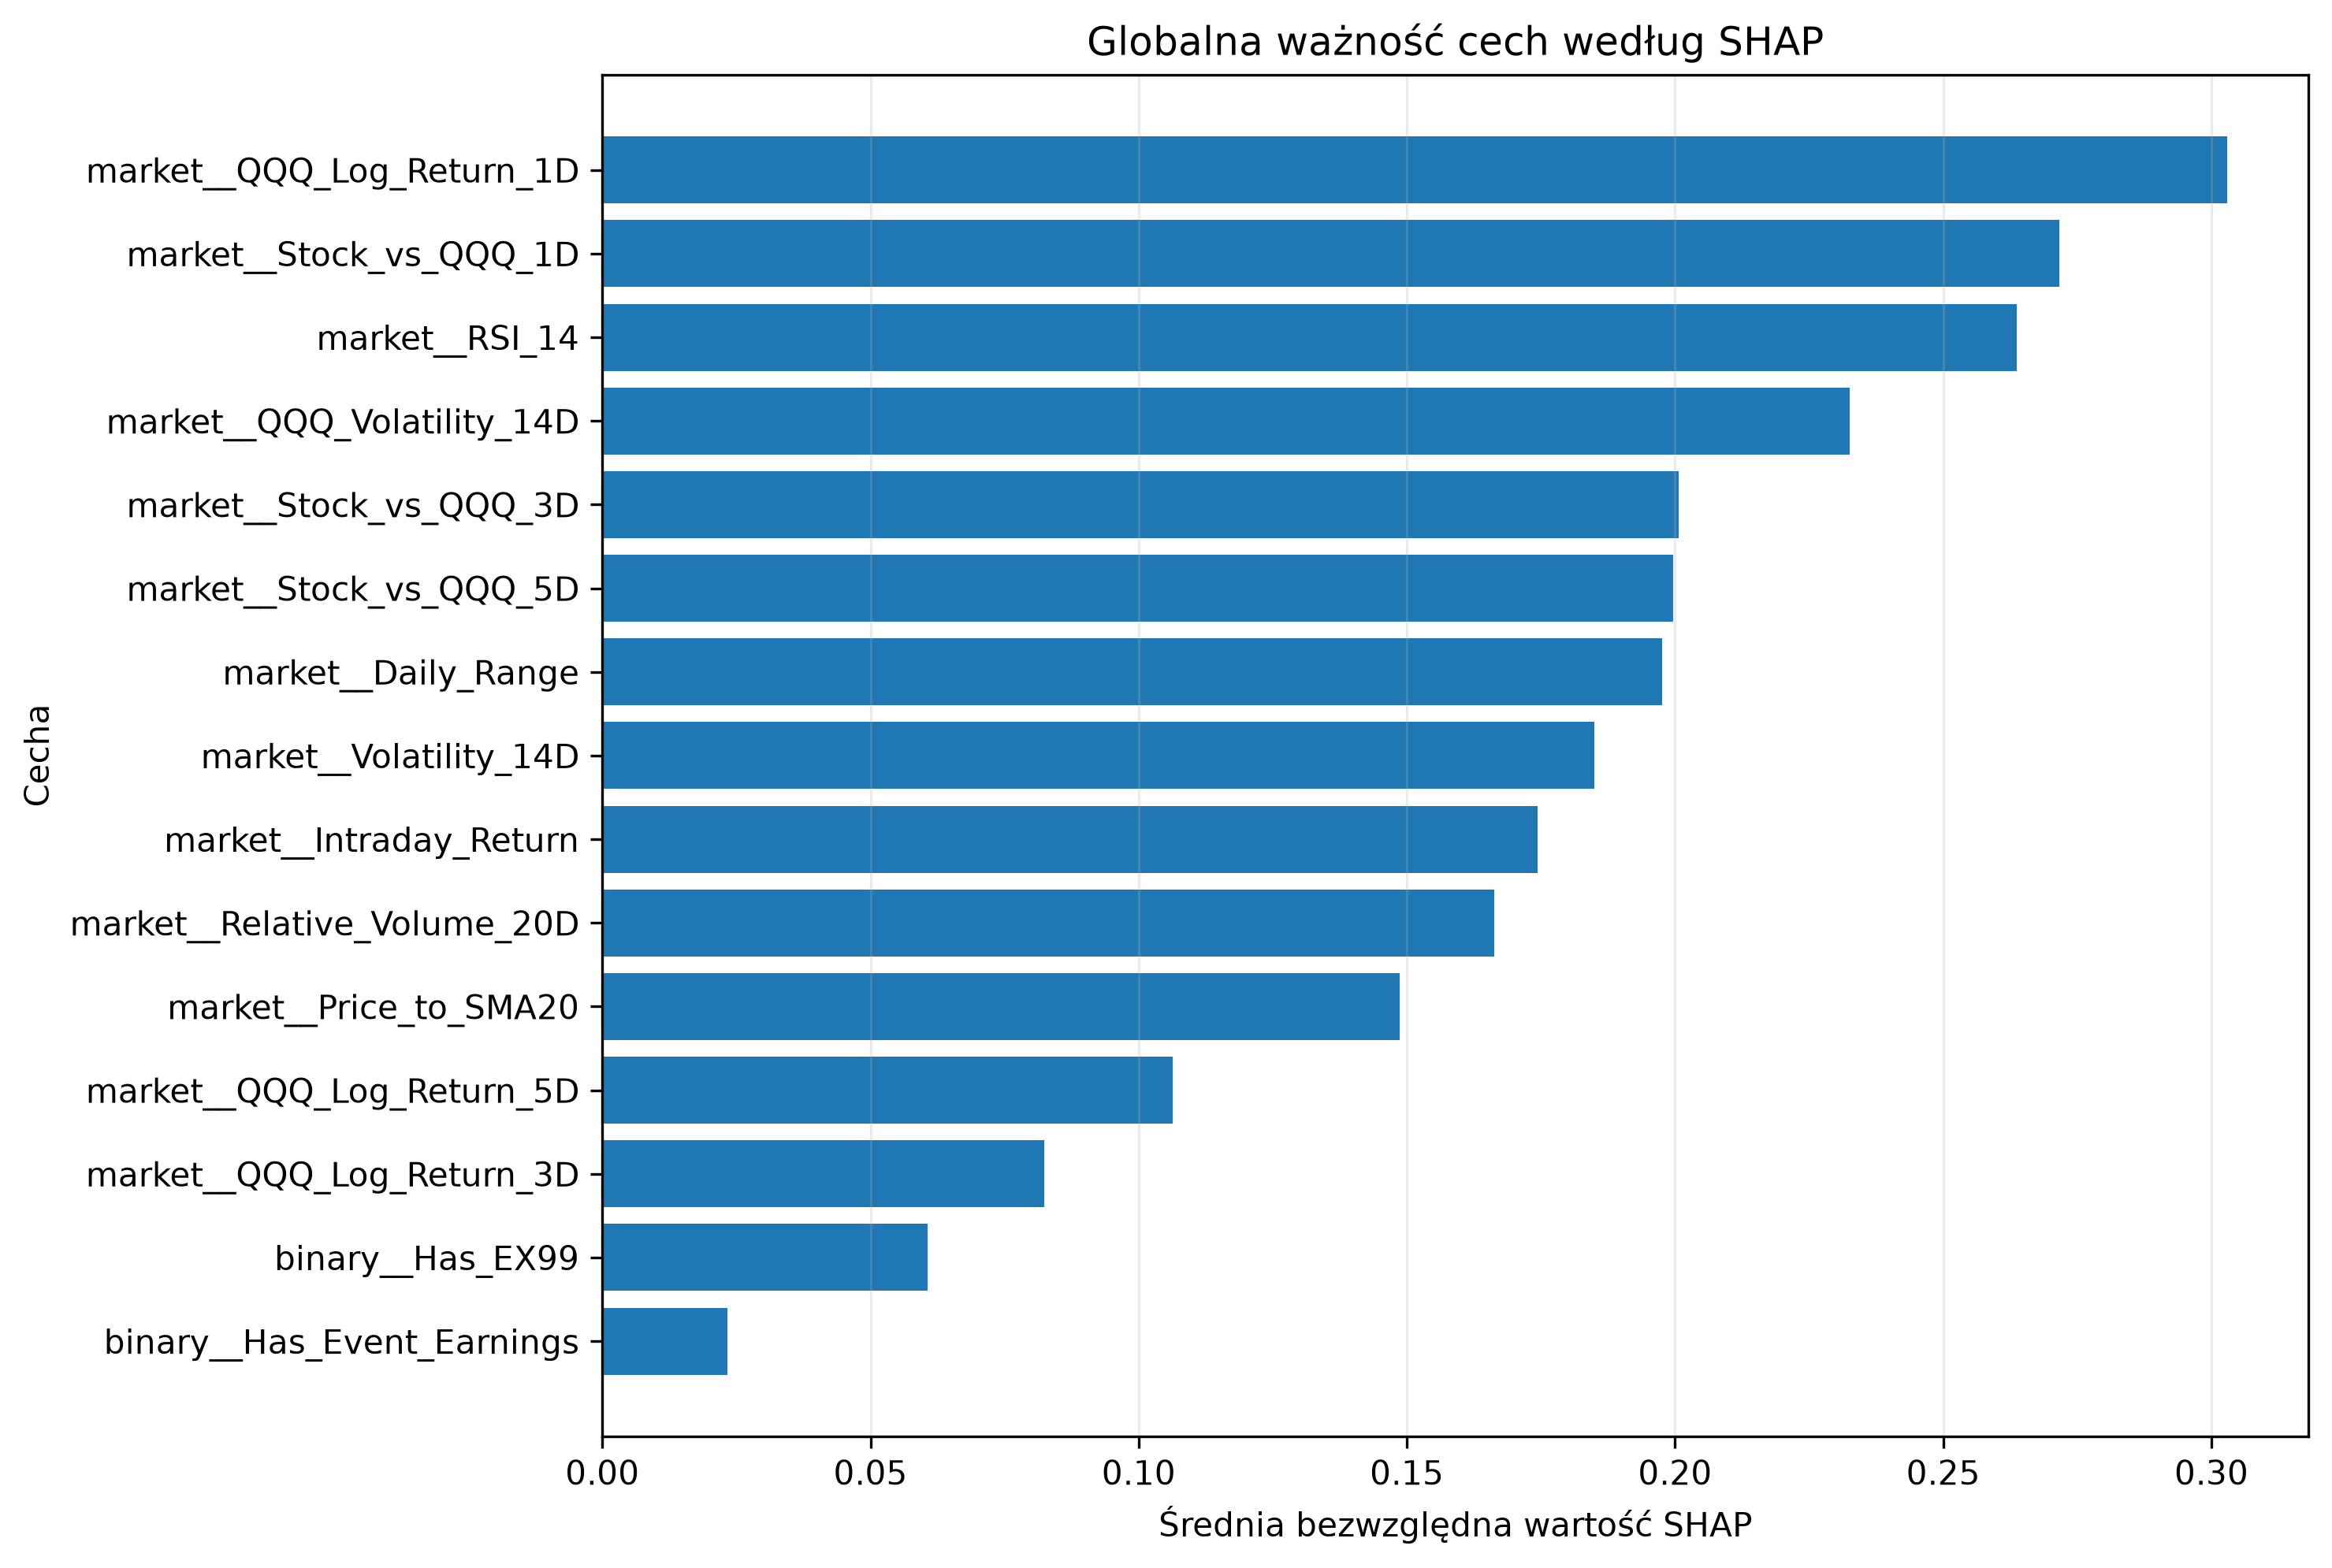

Values plotted in this chart, from the file beside it:
Feature, Mean_Abs_SHAP, Mean_SHAP, Std_SHAP, Positive_Share, Negative_Share, Rank
market__QQQ_Log_Return_1D, 0.3029, -0.06539, 0.3459, 0.3051, 0.6949, 1
market__Stock_vs_QQQ_1D, 0.2717, 1.5890352049116362e-05, 0.3278, 0.661, 0.339, 2
market__RSI_14, 0.2637, -0.001479, 0.2988, 0.3729, 0.6271, 3
market__QQQ_Volatility_14D, 0.2326, -0.2274, 0.1224, 0.05085, 0.9492, 4
market__Stock_vs_QQQ_3D, 0.2007, -0.03639, 0.2272, 0.4322, 0.5678, 5
market__Stock_vs_QQQ_5D, 0.1997, 0.0272, 0.2381, 0.4068, 0.5932, 6
market__Daily_Range, 0.1976, 0.04413, 0.225, 0.7542, 0.2458, 7
market__Volatility_14D, 0.185, -0.005037, 0.2059, 0.4576, 0.5424, 8
market__Intraday_Return, 0.1744, -0.01371, 0.2071, 0.4237, 0.5763, 9
market__Relative_Volume_20D, 0.1662, -0.03918, 0.2087, 0.3644, 0.6356, 10
market__Price_to_SMA20, 0.1486, -0.03403, 0.1629, 0.4153, 0.5847, 11
market__QQQ_Log_Return_5D, 0.1064, -0.004294, 0.135, 0.6017, 0.3983, 12
market__QQQ_Log_Return_3D, 0.08244, 0.03302, 0.09511, 0.5932, 0.4068, 13
binary__Has_EX99, 0.06063, 0.002091, 0.06593, 0.4068, 0.5932, 14
binary__Has_Event_Earnings, 0.02326, -0.004563, 0.02506, 0.4576, 0.5424, 15
binary__Has_Item_8_01, 0.01446, 0.001515, 0.01762, 0.7881, 0.2119, 16
binary__Has_Event_Guidance, 0.01338, 0.001168, 0.01578, 0.6864, 0.3136, 17
binary__Has_Item_2_02, 0.01159, -0.0002087, 0.01377, 0.5169, 0.4831, 18
ticker__Ticker_AVGO, 0.0, 0.0, 0.0, 0.0, 0.0, 19
ticker__Ticker_AMD, 0.0, 0.0, 0.0, 0.0, 0.0, 20
ticker__Ticker_AMZN, 0.0, 0.0, 0.0, 0.0, 0.0, 21
ticker__Ticker_AAPL, 0.0, 0.0, 0.0, 0.0, 0.0, 22
ticker__Ticker_ADBE, 0.0, 0.0, 0.0, 0.0, 0.0, 23
ticker__Ticker_NFLX, 0.0, 0.0, 0.0, 0.0, 0.0, 24
ticker__Ticker_MSFT, 0.0, 0.0, 0.0, 0.0, 0.0, 25
ticker__Ticker_META, 0.0, 0.0, 0.0, 0.0, 0.0, 26
ticker__Ticker_INTC, 0.0, 0.0, 0.0, 0.0, 0.0, 27
ticker__Ticker_GOOGL, 0.0, 0.0, 0.0, 0.0, 0.0, 28
ticker__Ticker_QCOM, 0.0, 0.0, 0.0, 0.0, 0.0, 29
ticker__Ticker_TSLA, 0.0, 0.0, 0.0, 0.0, 0.0, 30
ticker__Ticker_NVDA, 0.0, 0.0, 0.0, 0.0, 0.0, 31
binary__Has_Item_1_01, 0.0, 0.0, 0.0, 0.0, 0.0, 32
binary__Has_Event_Buyback, 0.0, 0.0, 0.0, 0.0, 0.0, 33
binary__Has_Item_2_03, 0.0, 0.0, 0.0, 0.0, 0.0, 34
binary__Has_Item_1_02, 0.0, 0.0, 0.0, 0.0, 0.0, 35
binary__Has_Item_5_02, 0.0, 0.0, 0.0, 0.0, 0.0, 36
binary__Has_Item_5_03, 0.0, 0.0, 0.0, 0.0, 0.0, 37
binary__Has_Item_5_07, 0.0, 0.0, 0.0, 0.0, 0.0, 38
binary__Has_Item_7_01, 0.0, 0.0, 0.0, 0.0, 0.0, 39
